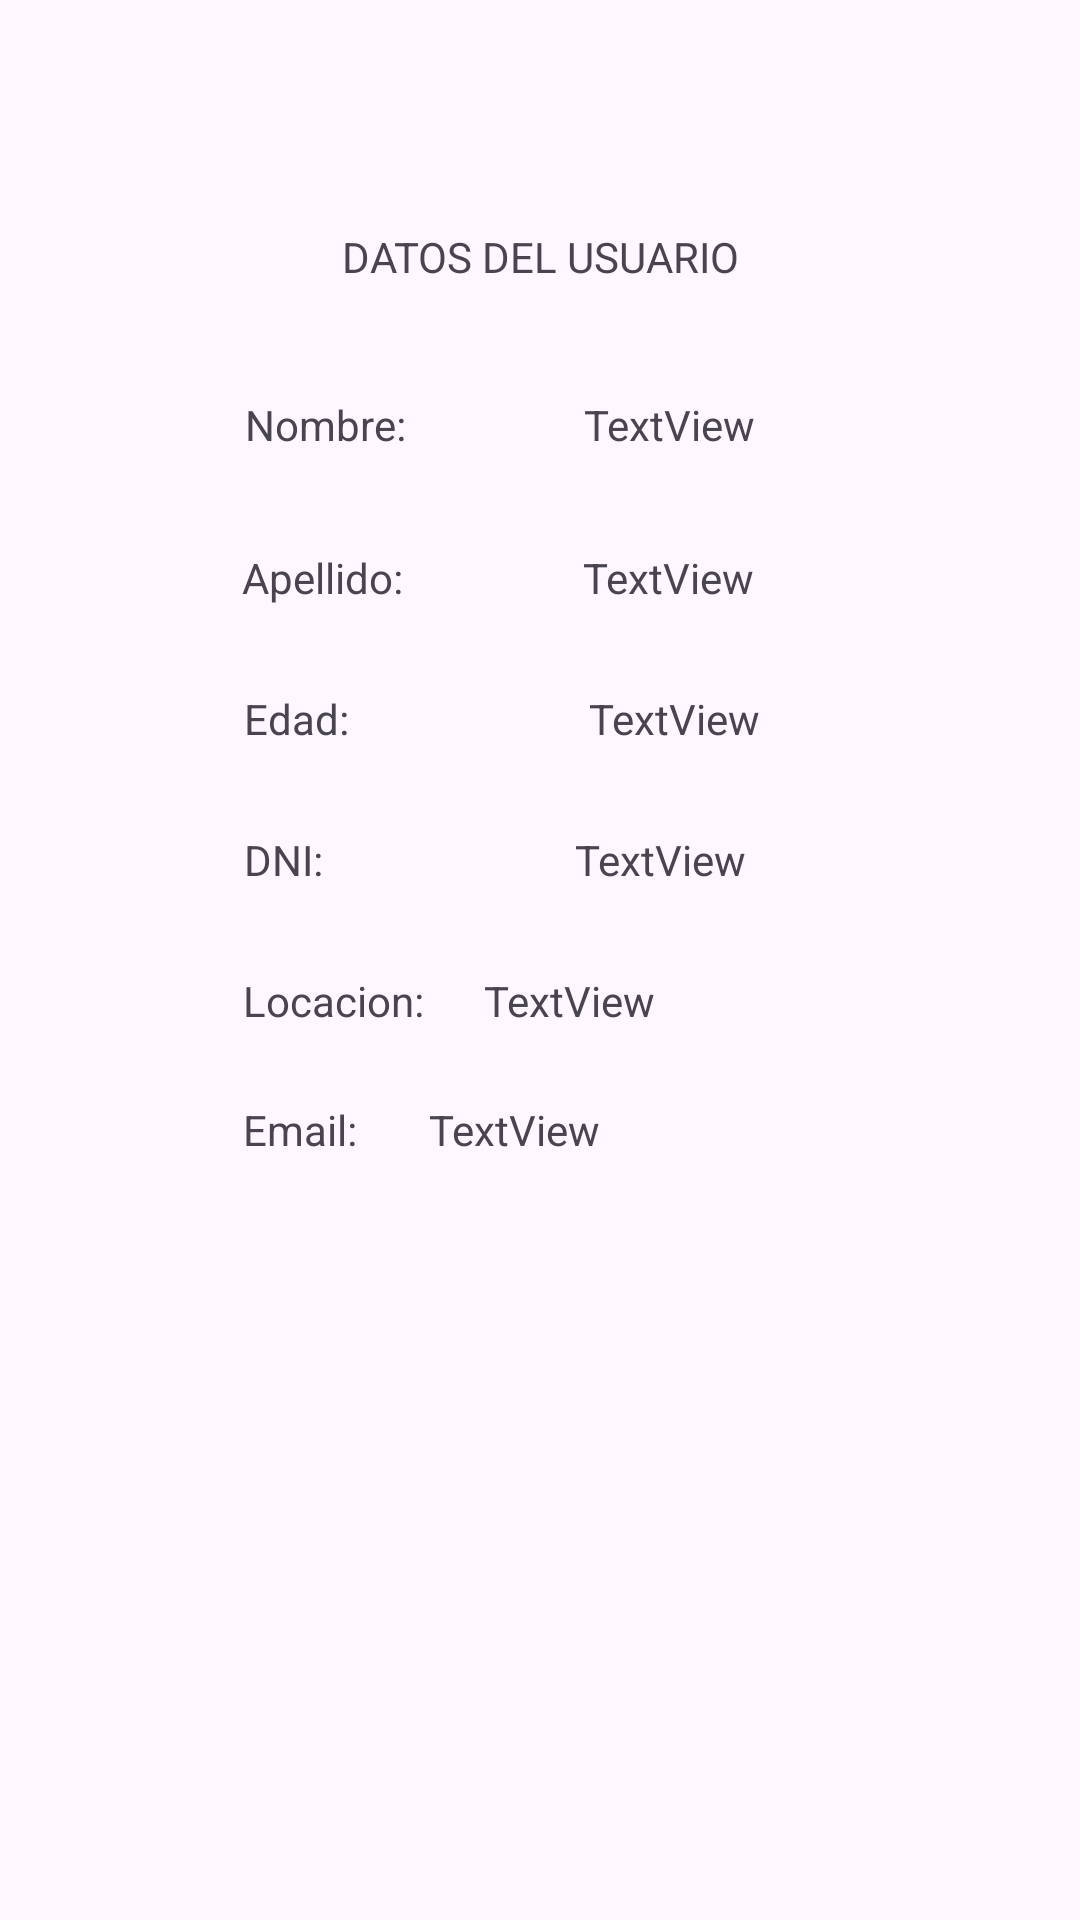

Produce the Android XML layout that renders to this screen, including the resource entries it uses.
<!-- AndroidManifest.xml: application theme Theme.EasyCadete -->
<!-- res/layout/activity_mostrar_datos.xml -->
<?xml version="1.0" encoding="utf-8"?>
<androidx.constraintlayout.widget.ConstraintLayout xmlns:android="http://schemas.android.com/apk/res/android"
    xmlns:app="http://schemas.android.com/apk/res-auto"
    xmlns:tools="http://schemas.android.com/tools"
    android:id="@+id/main"
    android:layout_width="match_parent"
    android:layout_height="match_parent"
    tools:context=".MostrarDatos">

    <TextView
        android:layout_width="wrap_content"
        android:layout_height="wrap_content"
        android:layout_marginTop="76dp"
        android:text="DATOS DEL USUARIO"
        app:layout_constraintEnd_toEndOf="parent"
        app:layout_constraintStart_toStartOf="parent"
        app:layout_constraintTop_toTopOf="parent" />

    <TextView
        android:id="@+id/textView13"
        android:layout_width="wrap_content"
        android:layout_height="wrap_content"
        android:layout_marginTop="132dp"
        android:text="Nombre: "
        app:layout_constraintEnd_toEndOf="parent"
        app:layout_constraintHorizontal_bias="0.269"
        app:layout_constraintStart_toStartOf="parent"
        app:layout_constraintTop_toTopOf="parent" />

    <TextView
        android:id="@+id/textView14"
        android:layout_width="wrap_content"
        android:layout_height="wrap_content"
        android:layout_marginTop="32dp"
        android:text="Apellido:"
        app:layout_constraintEnd_toEndOf="parent"
        app:layout_constraintHorizontal_bias="0.263"
        app:layout_constraintStart_toStartOf="parent"
        app:layout_constraintTop_toBottomOf="@+id/textView13" />

    <TextView
        android:id="@+id/textView15"
        android:layout_width="wrap_content"
        android:layout_height="wrap_content"
        android:layout_marginTop="28dp"
        android:text="Edad:"
        app:layout_constraintEnd_toEndOf="parent"
        app:layout_constraintHorizontal_bias="0.25"
        app:layout_constraintStart_toStartOf="parent"
        app:layout_constraintTop_toBottomOf="@+id/textView14" />

    <TextView
        android:id="@+id/textView16"
        android:layout_width="wrap_content"
        android:layout_height="wrap_content"
        android:layout_marginTop="28dp"
        android:text="DNI:"
        app:layout_constraintEnd_toEndOf="parent"
        app:layout_constraintHorizontal_bias="0.244"
        app:layout_constraintStart_toStartOf="parent"
        app:layout_constraintTop_toBottomOf="@+id/textView15" />

    <TextView
        android:id="@+id/textView17"
        android:layout_width="wrap_content"
        android:layout_height="wrap_content"
        android:layout_marginTop="28dp"
        android:text="Locacion:"
        app:layout_constraintEnd_toEndOf="parent"
        app:layout_constraintHorizontal_bias="0.27"
        app:layout_constraintStart_toStartOf="parent"
        app:layout_constraintTop_toBottomOf="@+id/textView16" />

    <TextView
        android:id="@+id/textView19"
        android:layout_width="wrap_content"
        android:layout_height="wrap_content"
        android:layout_marginStart="56dp"
        android:layout_marginTop="132dp"
        android:text="TextView"
        app:layout_constraintStart_toEndOf="@+id/textView13"
        app:layout_constraintTop_toTopOf="parent" />

    <TextView
        android:id="@+id/textView20"
        android:layout_width="wrap_content"
        android:layout_height="wrap_content"
        android:layout_marginStart="60dp"
        android:layout_marginTop="32dp"
        android:text="TextView"
        app:layout_constraintStart_toEndOf="@+id/textView14"
        app:layout_constraintTop_toBottomOf="@+id/textView19" />

    <TextView
        android:id="@+id/textView21"
        android:layout_width="wrap_content"
        android:layout_height="wrap_content"
        android:layout_marginStart="80dp"
        android:layout_marginTop="28dp"
        android:text="TextView"
        app:layout_constraintStart_toEndOf="@+id/textView15"
        app:layout_constraintTop_toBottomOf="@+id/textView20" />

    <TextView
        android:id="@+id/textView22"
        android:layout_width="wrap_content"
        android:layout_height="wrap_content"
        android:layout_marginStart="84dp"
        android:layout_marginTop="28dp"
        android:text="TextView"
        app:layout_constraintStart_toEndOf="@+id/textView16"
        app:layout_constraintTop_toBottomOf="@+id/textView21" />

    <TextView
        android:id="@+id/textView23"
        android:layout_width="wrap_content"
        android:layout_height="wrap_content"
        android:layout_marginStart="20dp"
        android:layout_marginTop="28dp"
        android:text="TextView"
        app:layout_constraintStart_toEndOf="@+id/textView17"
        app:layout_constraintTop_toBottomOf="@+id/textView22" />

    <TextView
        android:id="@+id/textView24"
        android:layout_width="wrap_content"
        android:layout_height="wrap_content"
        android:layout_marginTop="24dp"
        android:text="Email:"
        app:layout_constraintEnd_toEndOf="parent"
        app:layout_constraintHorizontal_bias="0.252"
        app:layout_constraintStart_toStartOf="parent"
        app:layout_constraintTop_toBottomOf="@+id/textView17" />

    <TextView
        android:id="@+id/textView25"
        android:layout_width="wrap_content"
        android:layout_height="wrap_content"
        android:layout_marginStart="24dp"
        android:layout_marginTop="24dp"
        android:text="TextView"
        app:layout_constraintStart_toEndOf="@+id/textView24"
        app:layout_constraintTop_toBottomOf="@+id/textView23" />

</androidx.constraintlayout.widget.ConstraintLayout>
<!-- resources referenced by this layout -->
<resources>
  <style name="Theme.EasyCadete" parent="Base.Theme.EasyCadete" />
  <style name="Base.Theme.EasyCadete" parent="Theme.Material3.DayNight.NoActionBar">
          
          
      </style>
</resources>
